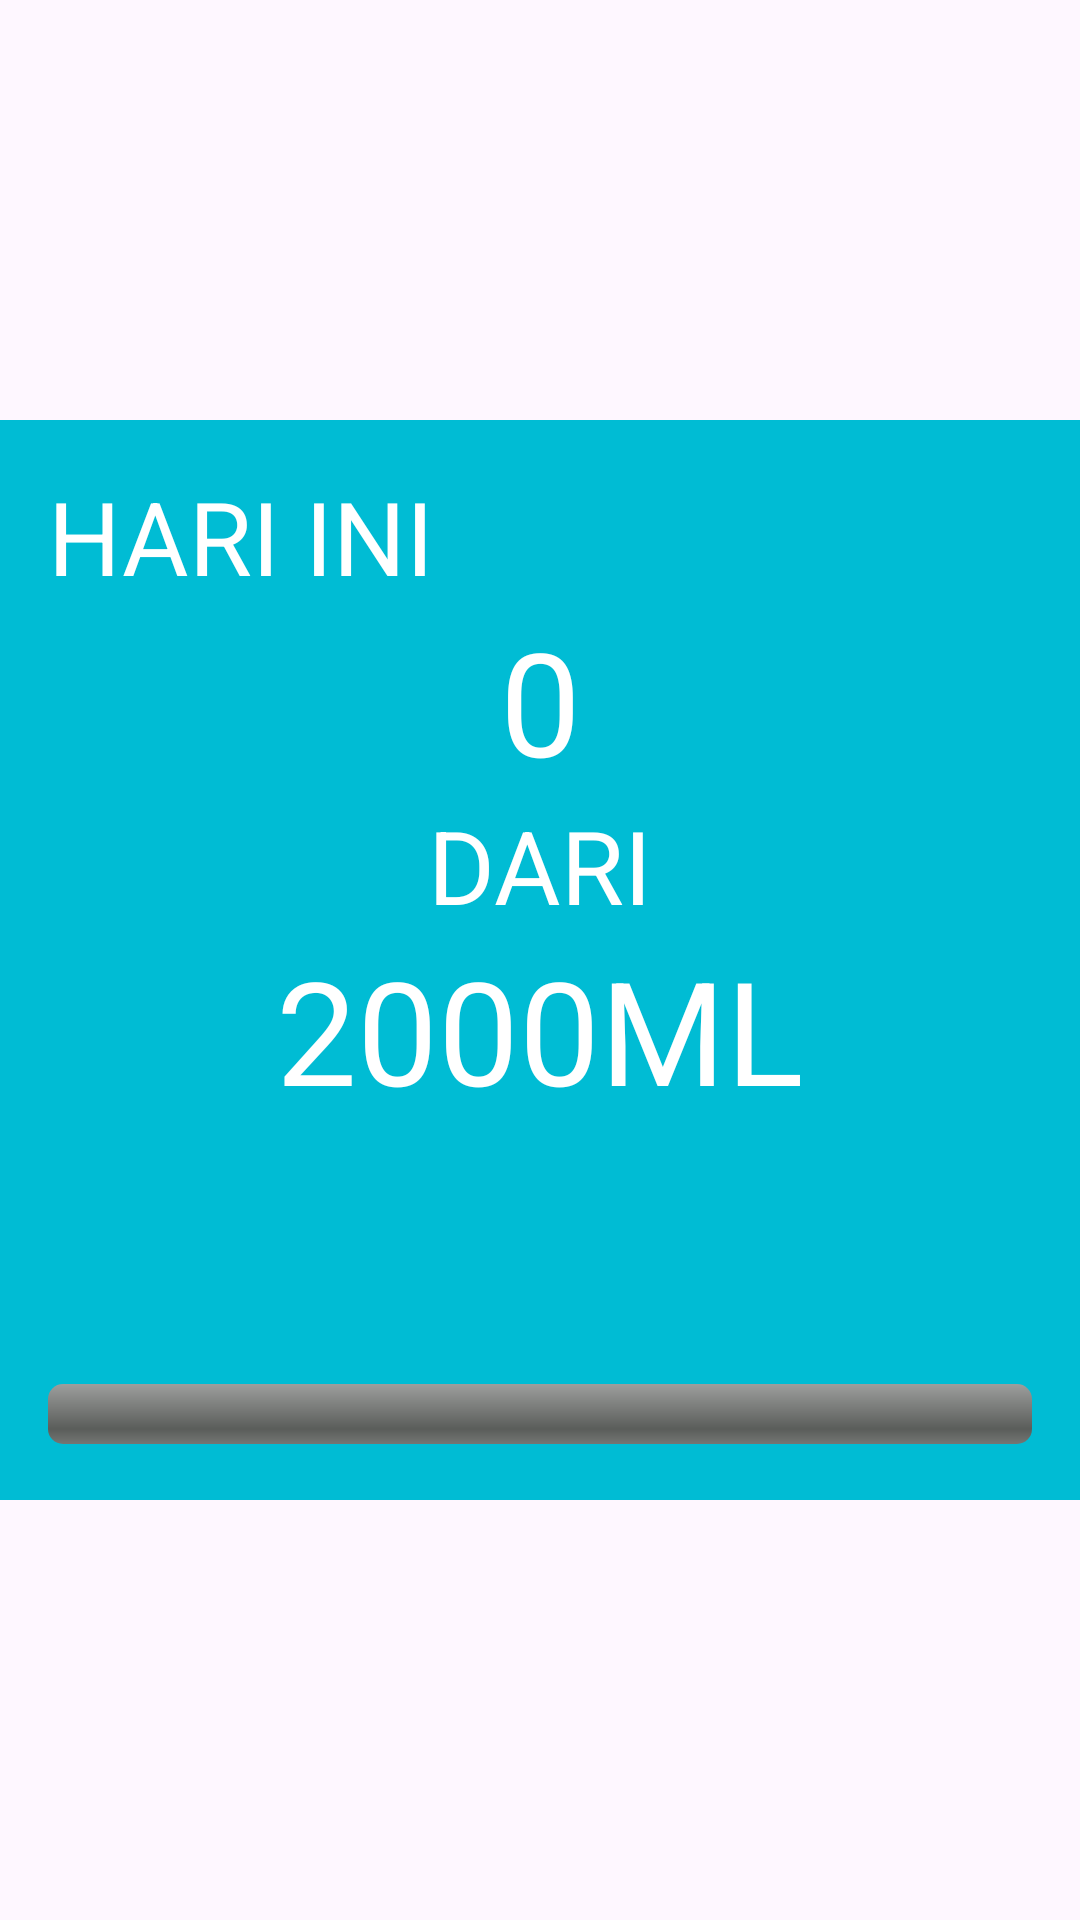

Reconstruct the res/layout file that produces this screen, plus the resources it refers to.
<!-- AndroidManifest.xml: application theme Theme.P6Firebase -->
<!-- res/layout/fragment_atas.xml -->
<?xml version="1.0" encoding="utf-8"?>
<androidx.constraintlayout.widget.ConstraintLayout xmlns:android="http://schemas.android.com/apk/res/android"
    xmlns:app="http://schemas.android.com/apk/res-auto"
    xmlns:tools="http://schemas.android.com/tools"
    android:id="@+id/main"
    android:layout_width="match_parent"
    android:layout_height="wrap_content"
    tools:context=".Main.FragmentAtas">

    <androidx.constraintlayout.widget.ConstraintLayout
        android:id="@+id/cl"
        android:layout_width="match_parent"
        android:layout_height="360dp"
        android:background="#00BCD4"
        android:padding="16dp"
        app:layout_constraintBottom_toBottomOf="parent"
        app:layout_constraintStart_toStartOf="parent"
        app:layout_constraintTop_toTopOf="parent">

        <TextView
            android:id="@+id/tvHariIni"
            android:layout_width="wrap_content"
            android:layout_height="wrap_content"
            android:text="HARI INI"
            android:textColor="#FFFFFF"
            android:textSize="34sp"
            app:layout_constraintStart_toStartOf="parent"
            app:layout_constraintTop_toTopOf="parent" />

        <TextView
            android:id="@+id/tvJumlah"
            android:layout_width="wrap_content"
            android:layout_height="wrap_content"
            android:text="0"
            android:textColor="#FFFFFF"
            android:textSize="48sp"
            app:layout_constraintEnd_toEndOf="parent"
            app:layout_constraintStart_toStartOf="parent"
            app:layout_constraintTop_toBottomOf="@+id/tvHariIni" />

        <TextView
            android:id="@+id/tvDari"
            android:layout_width="wrap_content"
            android:layout_height="wrap_content"
            android:text="DARI"
            android:textColor="#FFFFFF"
            android:textSize="34sp"
            app:layout_constraintEnd_toEndOf="parent"
            app:layout_constraintStart_toStartOf="parent"
            app:layout_constraintTop_toBottomOf="@+id/tvJumlah" />

        <TextView
            android:id="@+id/tvTarget"
            android:layout_width="wrap_content"
            android:layout_height="wrap_content"
            android:text="2000ML"
            android:textColor="#FFFFFF"
            android:textSize="48sp"
            app:layout_constraintEnd_toEndOf="parent"
            app:layout_constraintStart_toStartOf="parent"
            app:layout_constraintTop_toBottomOf="@+id/tvDari" />

        <ImageButton
            android:id="@+id/btTambah"
            android:layout_width="54dp"
            android:layout_height="47dp"
            android:backgroundTint="#00FFFFFF"
            app:layout_constraintBottom_toBottomOf="parent"
            app:layout_constraintEnd_toEndOf="parent"
            app:layout_constraintStart_toStartOf="parent"
            app:layout_constraintTop_toBottomOf="@+id/tvTarget"
            app:srcCompat="@drawable/logo_tambah" />

        <ProgressBar
            android:id="@+id/progressBar"
            style="@android:style/Widget.ProgressBar.Horizontal"
            android:layout_width="0dp"
            android:layout_height="wrap_content"
            android:layout_marginTop="8dp"
            android:max="1500"
            android:progress="0"
            android:progressTint="#FFFFFF"
            app:layout_constraintEnd_toEndOf="parent"
            app:layout_constraintStart_toStartOf="parent"
            app:layout_constraintTop_toBottomOf="@+id/btTambah" />



    </androidx.constraintlayout.widget.ConstraintLayout>
</androidx.constraintlayout.widget.ConstraintLayout>
<!-- resources referenced by this layout -->
<resources>
  <style name="Theme.P6Firebase" parent="Base.Theme.P6Firebase" />
  <style name="Base.Theme.P6Firebase" parent="Theme.Material3.DayNight.NoActionBar">
          
          
      </style>
</resources>
